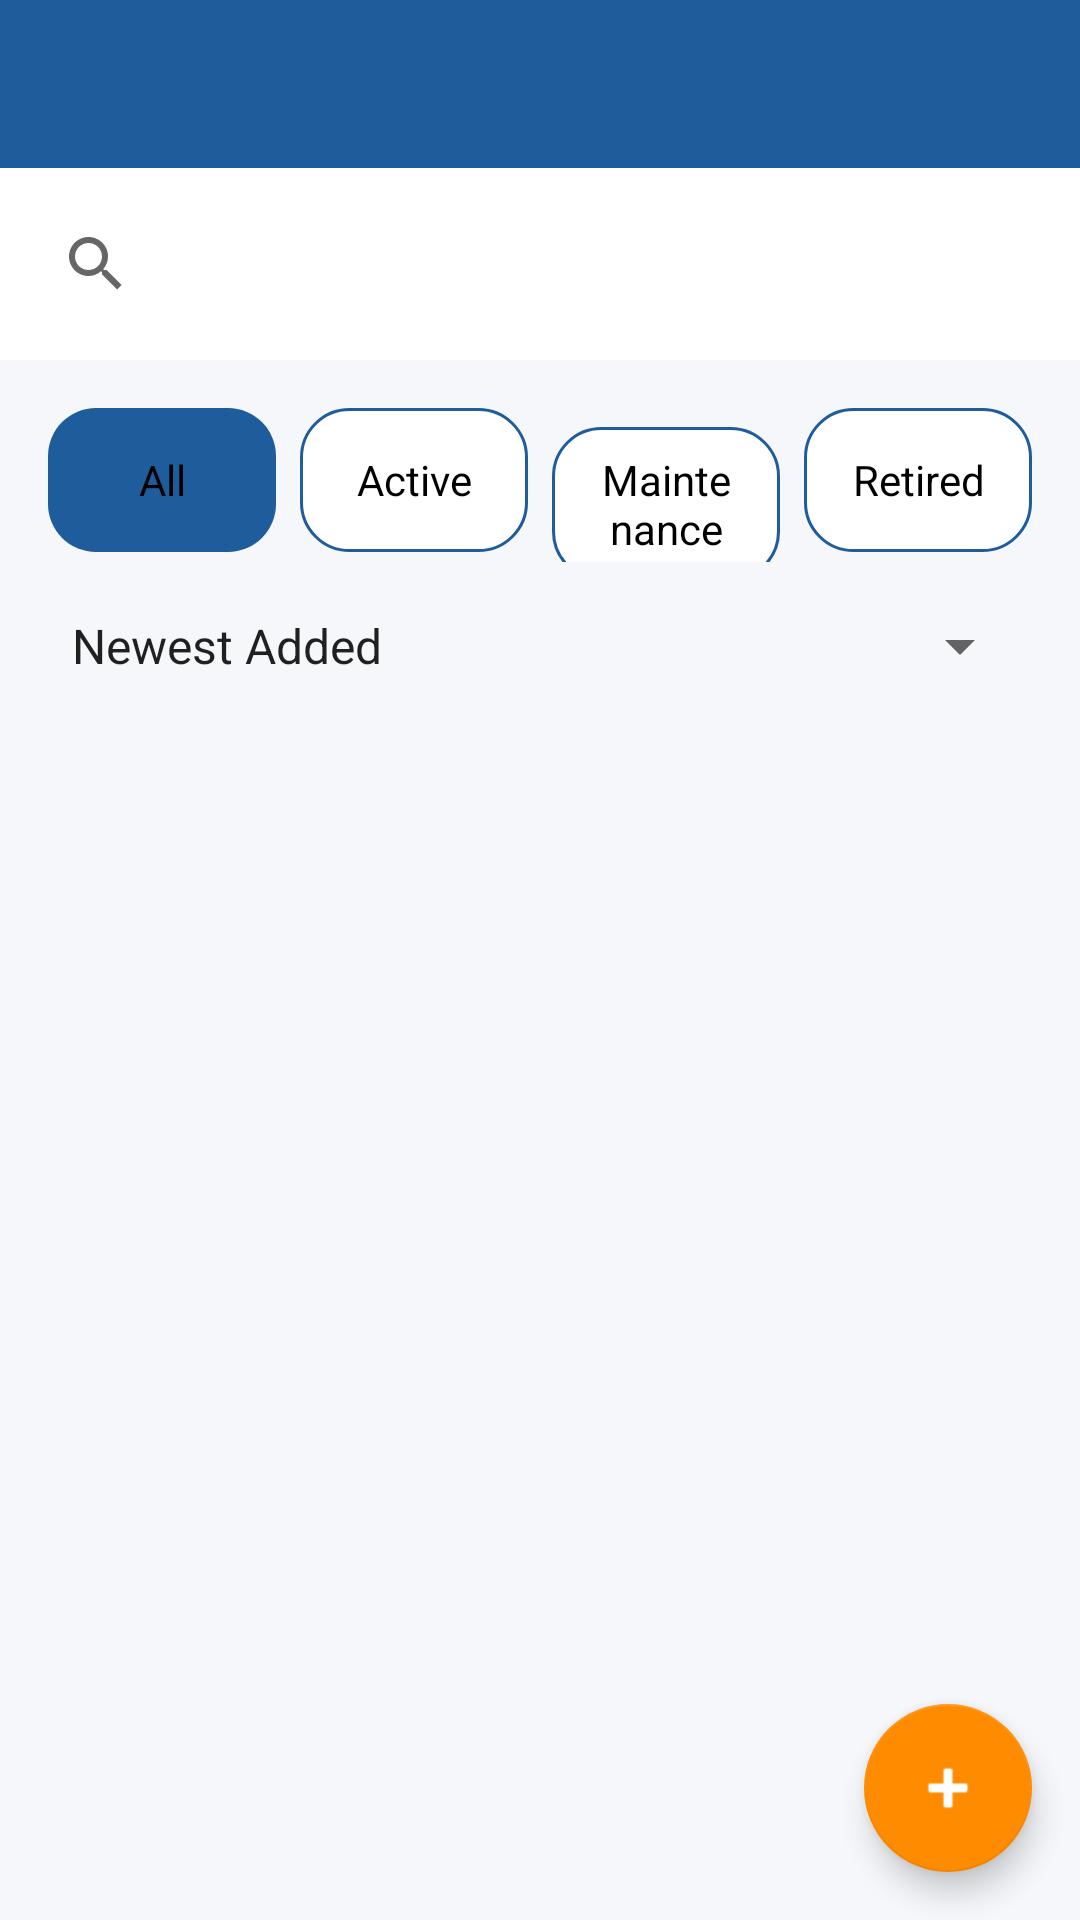

Here is an Android app screen rendered from its layout file. Give the layout XML and the strings, colors and styles it references.
<!-- AndroidManifest.xml: application theme Theme.Drivo -->
<!-- res/layout/fragment_vehicle_list.xml -->
<?xml version="1.0" encoding="utf-8"?>
<FrameLayout xmlns:android="http://schemas.android.com/apk/res/android"
    xmlns:app="http://schemas.android.com/apk/res-auto"
    android:layout_width="match_parent"
    android:layout_height="match_parent"
    android:background="@color/colorBackground">

    <LinearLayout
        android:layout_width="match_parent"
        android:layout_height="match_parent"
        android:orientation="vertical">

    
    <androidx.appcompat.widget.Toolbar
        android:id="@+id/toolbar"
        android:layout_width="match_parent"
        android:layout_height="?attr/actionBarSize"
        android:background="@color/colorPrimary"
        android:title="@string/title_fleet" />

    
    <SearchView
        android:id="@+id/search_view"
        android:layout_width="match_parent"
        android:layout_height="wrap_content"
        android:queryHint="@string/search_vehicles"
        android:background="@color/colorSurface"
        android:padding="@dimen/margin_item" />

    
    <include
        layout="@layout/layout_filter_bar"
        android:layout_width="match_parent"
        android:layout_height="wrap_content" />

        <Spinner
            android:id="@+id/spinner_sort"
            android:layout_width="match_parent"
            android:layout_height="wrap_content"
            android:layout_marginStart="@dimen/margin_screen"
            android:layout_marginEnd="@dimen/margin_screen"
            android:layout_marginBottom="@dimen/margin_item"
            android:entries="@array/vehicle_sort_options" />

        
        <androidx.recyclerview.widget.RecyclerView
            android:id="@+id/recycler_vehicles"
            android:layout_width="match_parent"
            android:layout_height="0dp"
            android:layout_weight="1"
            android:padding="@dimen/margin_screen"
            android:clipToPadding="false" />

    </LinearLayout>

    <com.google.android.material.floatingactionbutton.FloatingActionButton
        android:id="@+id/fab_add_vehicle"
        android:layout_width="wrap_content"
        android:layout_height="wrap_content"
        android:layout_gravity="bottom|end"
        android:layout_margin="@dimen/margin_screen"
        android:contentDescription="@string/add_vehicle"
        android:src="@android:drawable/ic_input_add"
        app:tint="@color/white" />

</FrameLayout>
<!-- res/layout/layout_filter_bar.xml (included above) -->
<?xml version="1.0" encoding="utf-8"?>
<RadioGroup xmlns:android="http://schemas.android.com/apk/res/android"
    android:id="@+id/radio_filter"
    android:layout_width="match_parent"
    android:layout_height="wrap_content"
    android:orientation="horizontal"
    android:padding="@dimen/margin_screen">

    <RadioButton
        android:id="@+id/rb_all"
        android:layout_width="0dp"
        android:layout_height="wrap_content"
        android:layout_weight="1"
        android:layout_marginEnd="@dimen/margin_item"
        android:button="@null"
        android:background="@drawable/bg_radio_chip"
        android:gravity="center"
        android:paddingStart="@dimen/margin_screen"
        android:paddingEnd="@dimen/margin_screen"
        android:paddingTop="@dimen/margin_item"
        android:paddingBottom="@dimen/margin_item"
        android:text="@string/filter_all"
        android:textColor="@color/radio_chip_text_color"
        android:checked="true" />

    <RadioButton
        android:id="@+id/rb_active"
        android:layout_width="0dp"
        android:layout_height="wrap_content"
        android:layout_weight="1"
        android:layout_marginEnd="@dimen/margin_item"
        android:button="@null"
        android:background="@drawable/bg_radio_chip"
        android:gravity="center"
        android:paddingStart="@dimen/margin_screen"
        android:paddingEnd="@dimen/margin_screen"
        android:paddingTop="@dimen/margin_item"
        android:paddingBottom="@dimen/margin_item"
        android:text="@string/filter_active"
        android:textColor="@color/radio_chip_text_color" />

    <RadioButton
        android:id="@+id/rb_maintenance"
        android:layout_width="0dp"
        android:layout_height="wrap_content"
        android:layout_weight="1"
        android:layout_marginEnd="@dimen/margin_item"
        android:button="@null"
        android:background="@drawable/bg_radio_chip"
        android:gravity="center"
        android:paddingStart="@dimen/margin_screen"
        android:paddingEnd="@dimen/margin_screen"
        android:paddingTop="@dimen/margin_item"
        android:paddingBottom="@dimen/margin_item"
        android:text="@string/filter_maintenance"
        android:textColor="@color/radio_chip_text_color" />

    <RadioButton
        android:id="@+id/rb_retired"
        android:layout_width="0dp"
        android:layout_height="wrap_content"
        android:layout_weight="1"
        android:button="@null"
        android:background="@drawable/bg_radio_chip"
        android:gravity="center"
        android:paddingStart="@dimen/margin_screen"
        android:paddingEnd="@dimen/margin_screen"
        android:paddingTop="@dimen/margin_item"
        android:paddingBottom="@dimen/margin_item"
        android:text="@string/filter_retired"
        android:textColor="@color/radio_chip_text_color" />

</RadioGroup>
<!-- resources referenced by this layout -->
<resources>
  <string-array name="vehicle_sort_options">
          <item>Newest Added</item>
          <item>Year (Newest First)</item>
          <item>Maintenance Cost (High to Low)</item>
          <item>Registration (A-Z)</item>
      </string-array>
  <color name="colorBackground">#F5F7FA</color>
  <color name="colorPrimary">#1E5C9B</color>
  <color name="colorSurface">#FFFFFF</color>
  <color name="white">#FFFFFF</color>
  <dimen name="margin_item">8dp</dimen>
  <dimen name="margin_screen">16dp</dimen>
  <!-- drawable bg_radio_chip (drawable) -->
  <?xml version="1.0" encoding="utf-8"?>
  <selector xmlns:android="http://schemas.android.com/apk/res/android">
      <item android:state_checked="true">
          <shape>
              <solid android:color="@color/colorPrimary"/>
              <corners android:radius="@dimen/corner_radius_chip"/>
          </shape>
      </item>
      <item>
          <shape>
              <solid android:color="@color/colorSurface"/>
              <corners android:radius="@dimen/corner_radius_chip"/>
              <stroke android:width="1dp" android:color="@color/colorPrimary"/>
          </shape>
      </item>
  </selector>
  <string name="add_vehicle">Add Vehicle</string>
  <string name="filter_active">Active</string>
  <string name="filter_all">All</string>
  <string name="filter_maintenance">Maintenance</string>
  <string name="filter_retired">Retired</string>
  <string name="search_vehicles">Search vehicles...</string>
  <string name="title_fleet">Fleet</string>
  <style name="Theme.Drivo" parent="Theme.MaterialComponents.DayNight.NoActionBar">
          <item name="colorPrimary">@color/colorPrimary</item>
          <item name="colorPrimaryVariant">@color/colorPrimaryDark</item>
          <item name="colorOnPrimary">@color/white</item>
          <item name="colorSecondary">@color/colorAccent</item>
          <item name="android:windowBackground">@color/colorBackground</item>
      </style>
  <dimen name="corner_radius_chip">16dp</dimen>
  <color name="colorPrimaryDark">#1E3A5F</color>
  <color name="colorAccent">#FF8C00</color>
</resources>
